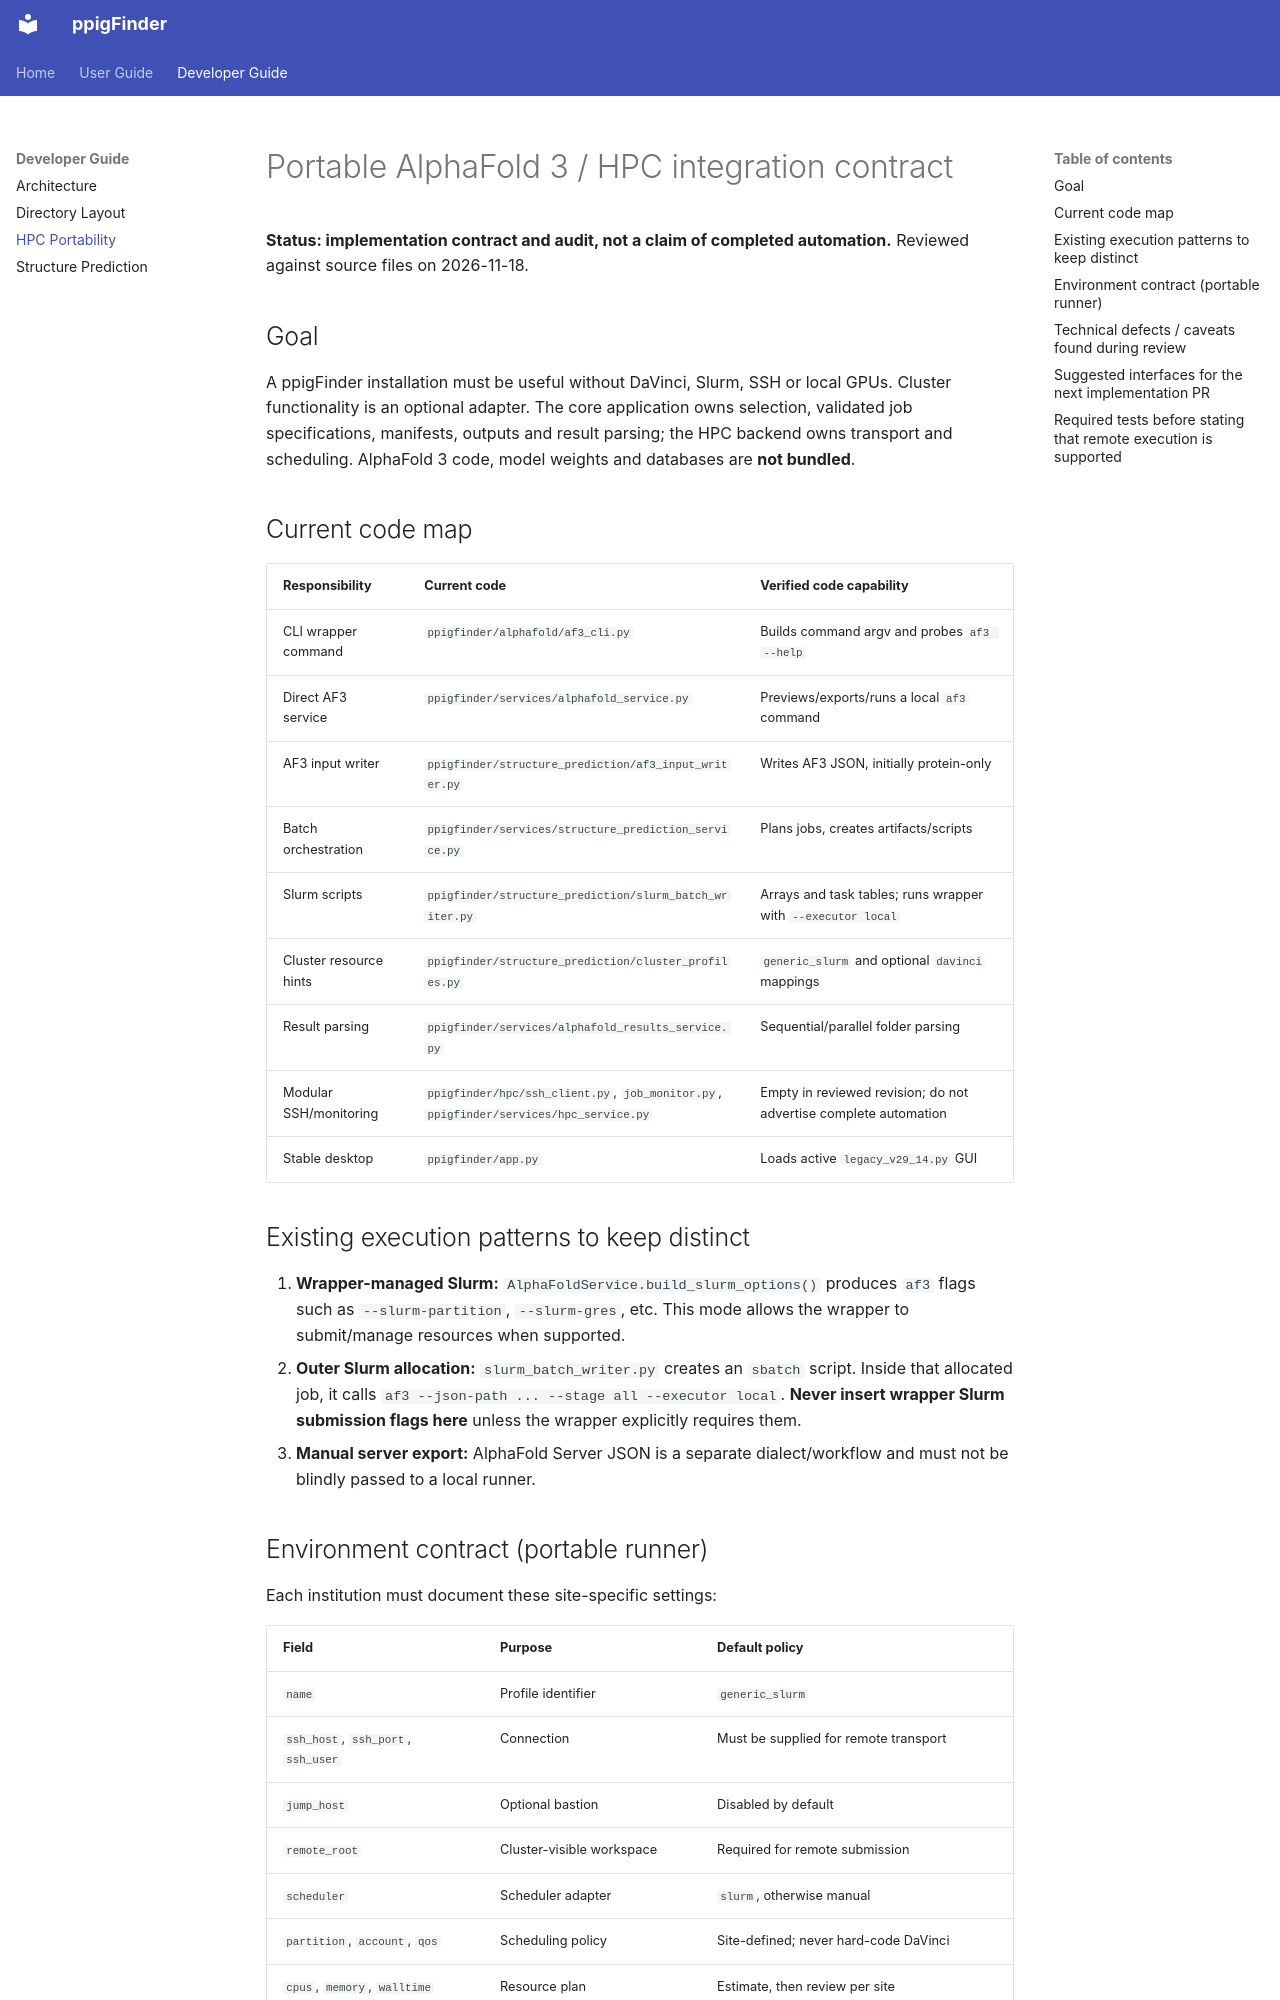

repository: leepusp/ppigfinder · page: developer/hpc_portability/index.html · generator: mkdocs

# Portable AlphaFold 3 / HPC integration contract

**Status: implementation contract and audit, not a claim of completed automation.** Reviewed against source files on 2026-11-18.

## Goal

A ppigFinder installation must be useful without DaVinci, Slurm, SSH or local GPUs. Cluster functionality is an optional adapter. The core application owns selection, validated job specifications, manifests, outputs and result parsing; the HPC backend owns transport and scheduling. AlphaFold 3 code, model weights and databases are **not bundled**.

## Current code map

| Responsibility | Current code | Verified code capability |
| --- | --- | --- |
| CLI wrapper command | `ppigfinder/alphafold/af3_cli.py` | Builds command argv and probes `af3 --help` |
| Direct AF3 service | `ppigfinder/services/alphafold_service.py` | Previews/exports/runs a local `af3` command |
| AF3 input writer | `ppigfinder/structure_prediction/af3_input_writer.py` | Writes AF3 JSON, initially protein-only |
| Batch orchestration | `ppigfinder/services/structure_prediction_service.py` | Plans jobs, creates artifacts/scripts |
| Slurm scripts | `ppigfinder/structure_prediction/slurm_batch_writer.py` | Arrays and task tables; runs wrapper with `--executor local` |
| Cluster resource hints | `ppigfinder/structure_prediction/cluster_profiles.py` | `generic_slurm` and optional `davinci` mappings |
| Result parsing | `ppigfinder/services/alphafold_results_service.py` | Sequential/parallel folder parsing |
| Modular SSH/monitoring | `ppigfinder/hpc/ssh_client.py`, `job_monitor.py`, `ppigfinder/services/hpc_service.py` | Empty in reviewed revision; do not advertise complete automation |
| Stable desktop | `ppigfinder/app.py` | Loads active `legacy_v29_14.py` GUI |

## Existing execution patterns to keep distinct

1. **Wrapper-managed Slurm:** `AlphaFoldService.build_slurm_options()` produces `af3` flags such as `--slurm-partition`, `--slurm-gres`, etc. This mode allows the wrapper to submit/manage resources when supported.
2. **Outer Slurm allocation:** `slurm_batch_writer.py` creates an `sbatch` script. Inside that allocated job, it calls `af3 --json-path ... --stage all --executor local`. **Never insert wrapper Slurm submission flags here** unless the wrapper explicitly requires them.
3. **Manual server export:** AlphaFold Server JSON is a separate dialect/workflow and must not be blindly passed to a local runner.
